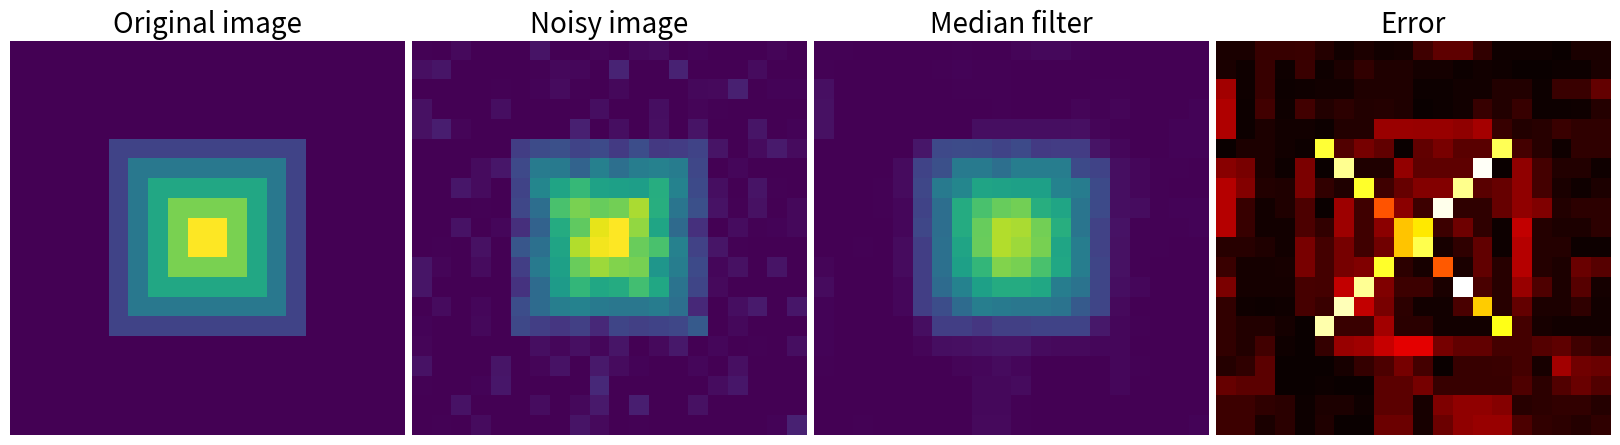

The matplotlib source for this figure:
%matplotlib inline

import numpy as np
from scipy import ndimage
import matplotlib.pyplot as plt

im = np.zeros((20, 20))
im[5:-5, 5:-5] = 1
im = ndimage.distance_transform_bf(im)
im_noise = im + 0.2*np.random.randn(*im.shape)

im_med = ndimage.median_filter(im_noise, 3)

plt.figure(figsize=(16, 5))

plt.subplot(141)
plt.imshow(im, interpolation='nearest')
plt.axis('off')
plt.title('Original image', fontsize=20)
plt.subplot(142)
plt.imshow(im_noise, interpolation='nearest', vmin=0, vmax=5)
plt.axis('off')
plt.title('Noisy image', fontsize=20)
plt.subplot(143)
plt.imshow(im_med, interpolation='nearest', vmin=0, vmax=5)
plt.axis('off')
plt.title('Median filter', fontsize=20)
plt.subplot(144)
plt.imshow(np.abs(im - im_med), cmap=plt.cm.hot, interpolation='nearest')
plt.axis('off')
plt.title('Error', fontsize=20)


plt.subplots_adjust(wspace=0.02, hspace=0.02, top=0.9, bottom=0, left=0,
                    right=1)

plt.show()